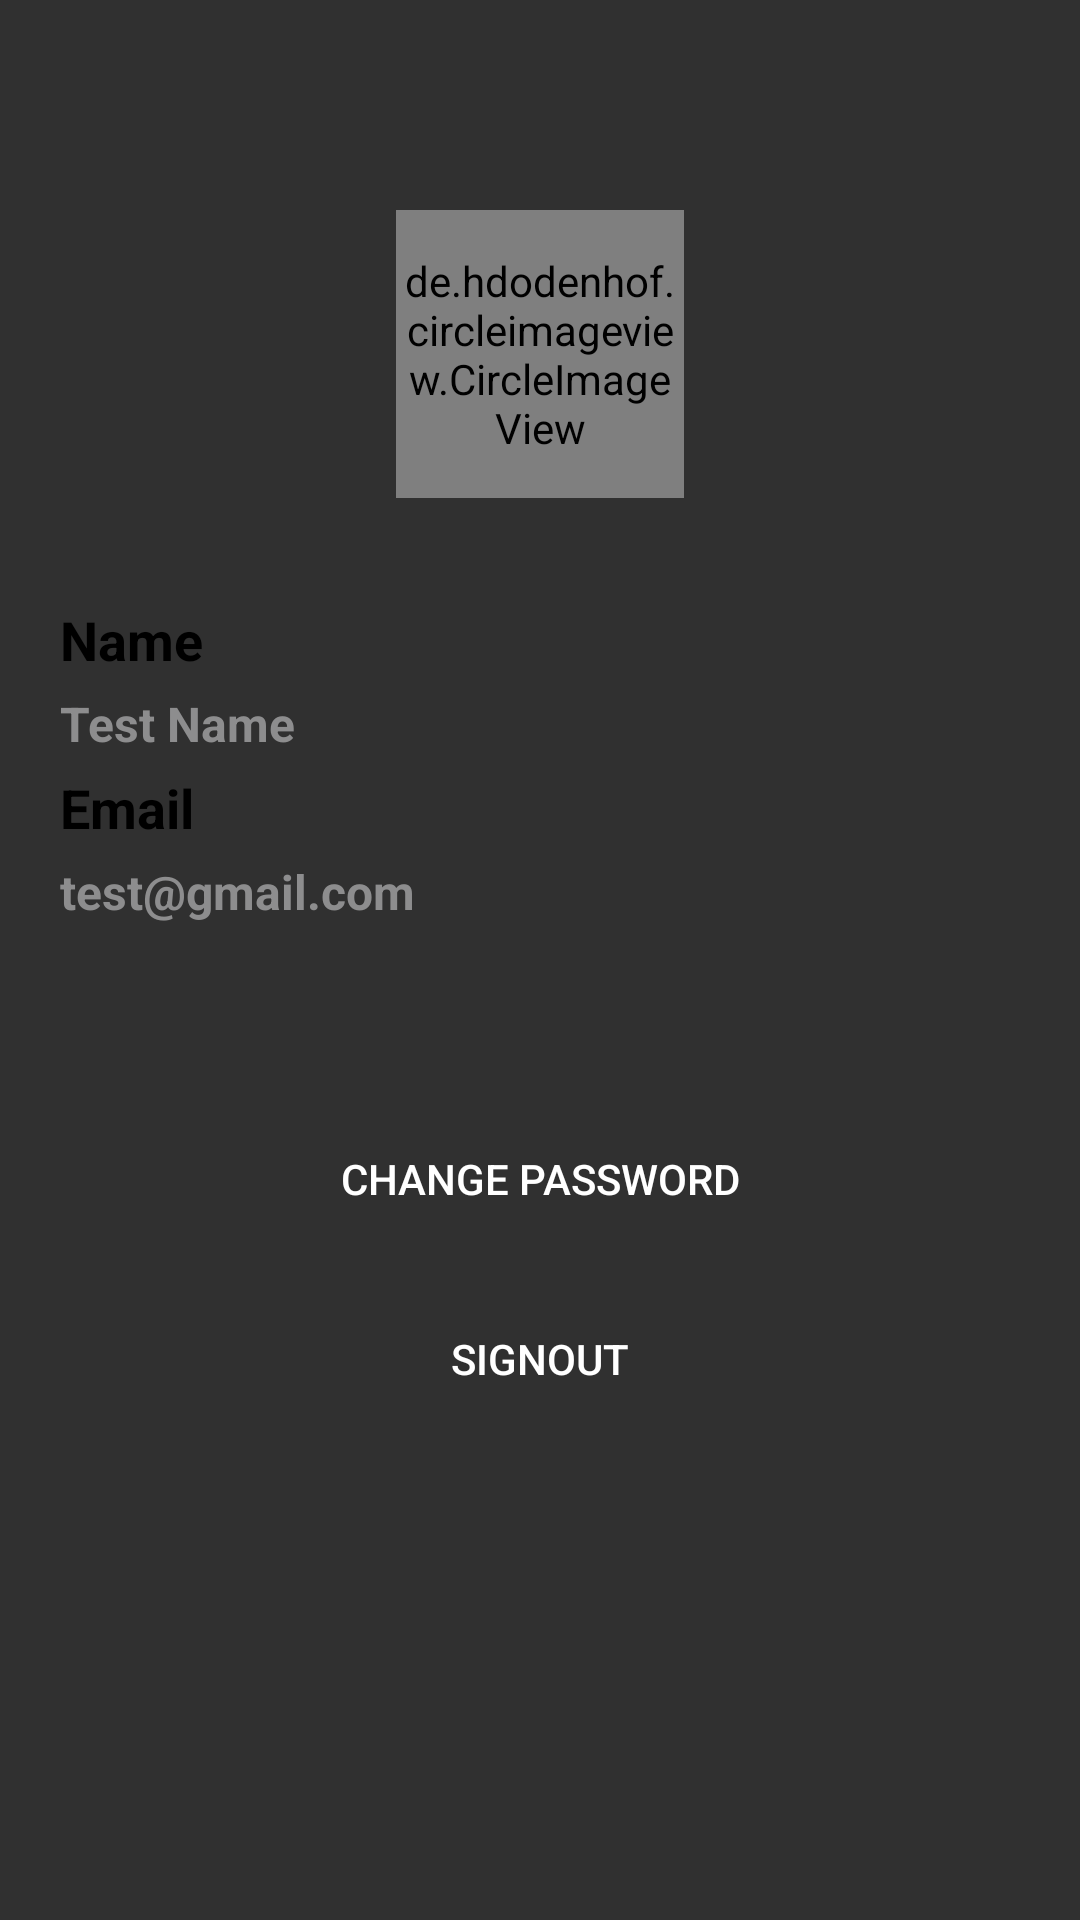

Layout XML and referenced resources for this Android screen:
<!-- AndroidManifest.xml: application theme Theme.Design.NoActionBar -->
<!-- res/layout/fragment_setting.xml -->
<?xml version="1.0" encoding="utf-8"?>
<RelativeLayout
    xmlns:android="http://schemas.android.com/apk/res/android" android:layout_width="match_parent"
    android:layout_height="match_parent"
    android:background="@android:color/transparent">

    <LinearLayout
        android:layout_width="match_parent"
        android:layout_height="match_parent"
        android:orientation="vertical"
        >
        <RelativeLayout
            android:layout_width="wrap_content"
            android:layout_height="wrap_content"
            android:layout_gravity="center_horizontal"
            android:layout_marginTop="70dp">

        <de.hdodenhof.circleimageview.CircleImageView
            xmlns:app="http://schemas.android.com/apk/res-auto"
            android:id="@+id/profile_image"
            android:layout_width="96dp"
            android:layout_height="96dp"
            android:src="@drawable/person"
            app:civ_border_width="2dp"
            app:civ_border_color="#FF000000"/>
            <ImageView
                android:layout_width="30dp"
                android:layout_height="25dp"
                android:src="@drawable/camera"
                android:layout_alignBottom="@+id/profile_image"
                android:layout_alignRight="@+id/profile_image"
                android:layout_marginBottom="5dp"
                android:layout_marginRight="-3dp"
                android:id="@+id/btnCamera"
                ></ImageView>
        </RelativeLayout>

        <LinearLayout
            android:layout_width="match_parent"
            android:layout_height="wrap_content"
            android:orientation="vertical"
            android:layout_marginRight="20dp"
            android:layout_marginLeft="20dp"
            android:layout_marginTop="35dp"
            >
            <TextView
                android:layout_width="wrap_content"
                android:layout_height="wrap_content"
                android:text="Name"
                android:textStyle="bold"
                android:textSize="18sp"
                android:textColor="@color/black"
                />

            <TextView
                android:layout_width="wrap_content"
                android:layout_height="wrap_content"
                android:text="Test Name"
                android:layout_marginTop="5dp"
                android:textStyle="bold"
                android:textSize="16sp"
                android:textColor="@color/gray_color"
                />
        </LinearLayout>

        <LinearLayout
            android:layout_width="match_parent"
            android:layout_height="wrap_content"
            android:orientation="vertical"
            android:layout_marginRight="20dp"
            android:layout_marginLeft="20dp"
            android:layout_marginTop="5dp"
            >
            <TextView
                android:layout_width="wrap_content"
                android:layout_height="wrap_content"
                android:text="Email"
                android:textStyle="bold"
                android:textSize="18sp"
                android:textColor="@color/black"
                />

            <TextView
                android:layout_width="wrap_content"
                android:layout_height="wrap_content"
                android:text="test@gmail.com"
                android:layout_marginTop="5dp"
                android:textStyle="bold"
                android:textSize="16sp"
                android:textColor="@color/gray_color"
                />
        </LinearLayout>


        <Button
            android:layout_width="match_parent"
            android:layout_height="50dp"
            android:text="Change Password"
            android:layout_marginRight="40dp"
            android:layout_marginLeft="40dp"
            android:layout_marginTop="60dp"
            android:background="@drawable/rounded_rect"
            android:backgroundTint="@color/color9"
            android:id="@+id/changePAssword"
            />

        <Button
            android:layout_width="match_parent"
            android:layout_height="50dp"
            android:text="SignOut"
            android:layout_marginRight="40dp"
            android:layout_marginLeft="40dp"
            android:layout_marginTop="10dp"
            android:background="@drawable/rounded_rect"
            android:backgroundTint="@color/color9"
            android:id="@+id/signOut"
            />


    </LinearLayout>

</RelativeLayout>
<!-- resources referenced by this layout -->
<resources>
  <color name="black">#FF000000</color>
  <color name="color9">#003300</color>
  <color name="gray_color">#8D8D8E</color>
  <!-- drawable person: png bitmap (drawable, 1112 bytes) -->
</resources>
